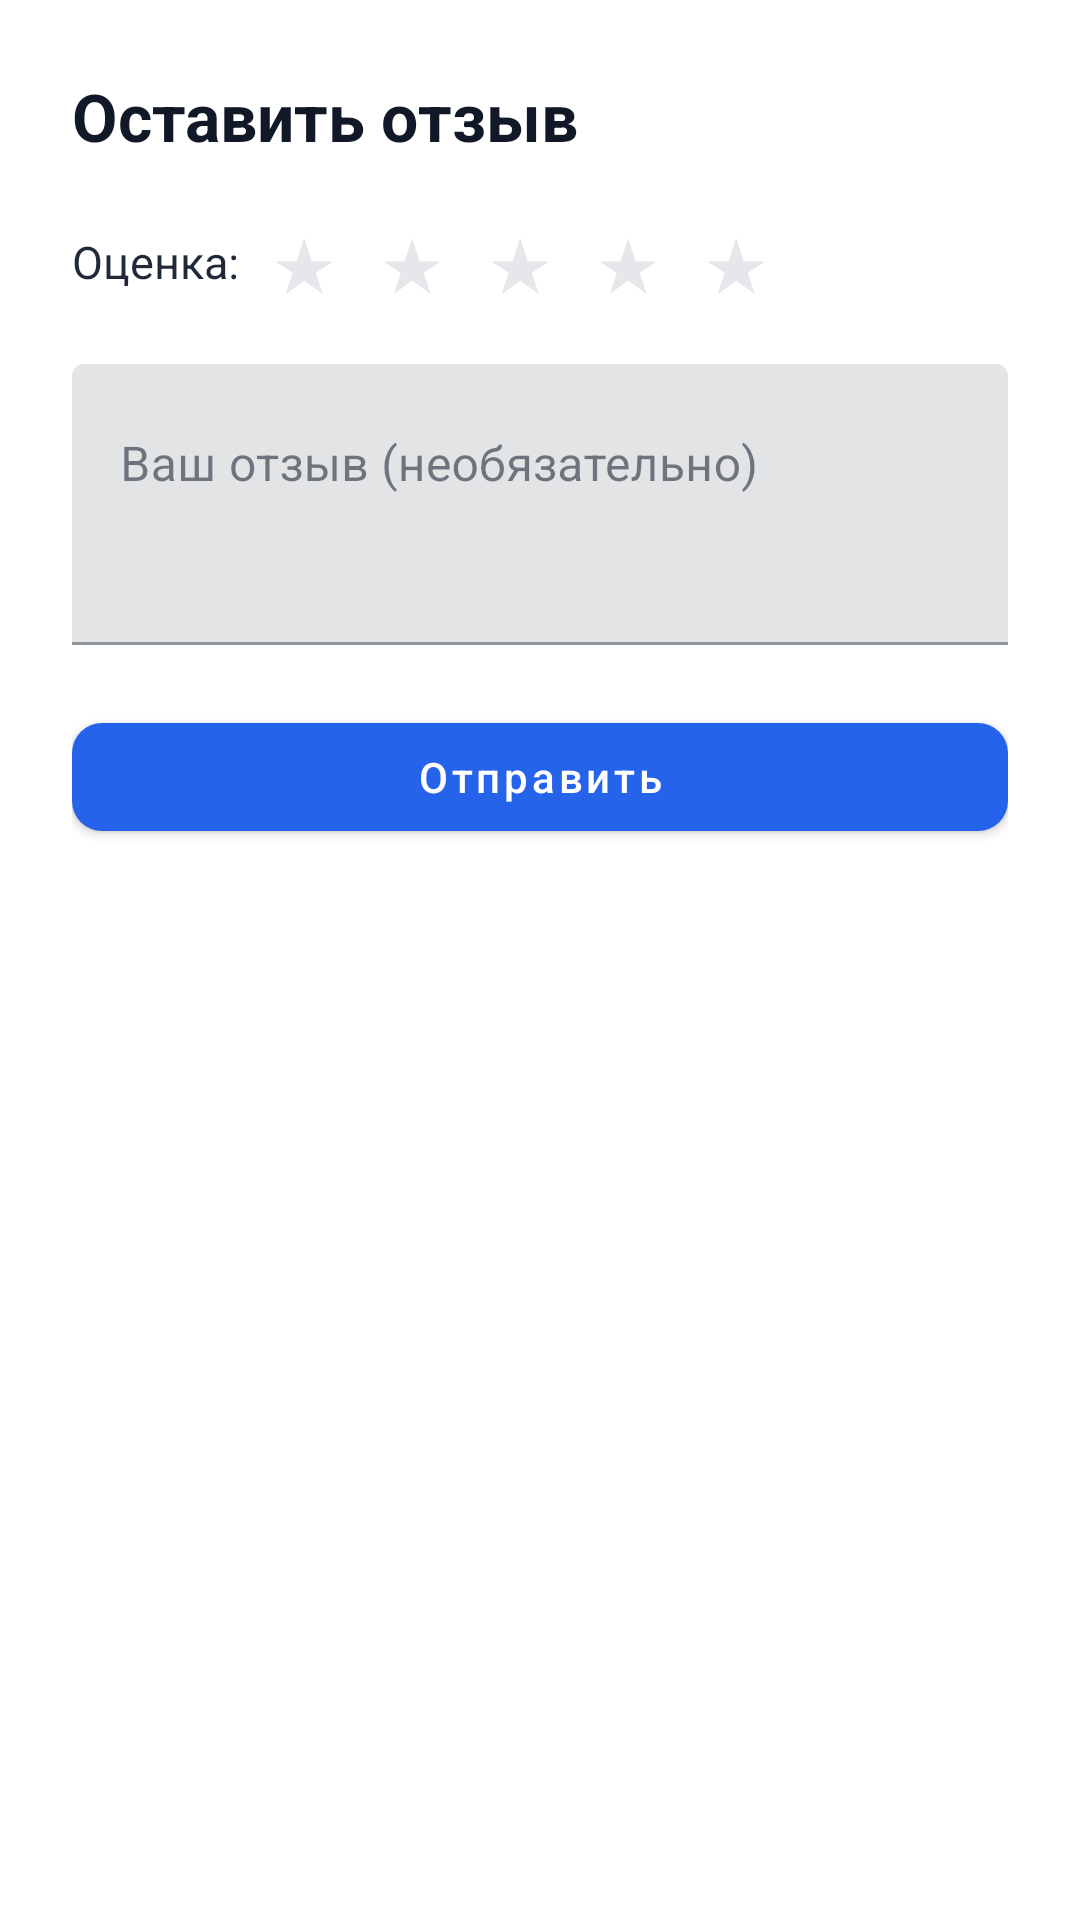

Write the Android layout XML for this screen, with the resource values it uses.
<!-- AndroidManifest.xml: application theme Theme.DiplomSMKAndroid -->
<!-- res/layout/dialog_review.xml -->
<?xml version="1.0" encoding="utf-8"?>
<LinearLayout
    xmlns:android="http://schemas.android.com/apk/res/android"
    android:layout_width="match_parent"
    android:layout_height="wrap_content"
    android:orientation="vertical"
    android:padding="24dp">

    <TextView
        android:layout_width="wrap_content"
        android:layout_height="wrap_content"
        android:text="Оставить отзыв"
        android:textSize="22sp"
        android:textStyle="bold"
        android:textColor="@color/text_strong" />

    
    <LinearLayout
        android:layout_width="wrap_content"
        android:layout_height="wrap_content"
        android:orientation="horizontal"
        android:layout_marginTop="16dp"
        android:gravity="center_vertical">

        <TextView
            android:layout_width="wrap_content"
            android:layout_height="wrap_content"
            android:text="Оценка: "
            android:textSize="15sp"
            android:textColor="@color/text_body" />

        <TextView
            android:id="@+id/tv_star_1"
            android:layout_width="36dp"
            android:layout_height="36dp"
            android:text="★"
            android:textSize="24sp"
            android:gravity="center"
            android:textColor="@color/border" />
        <TextView
            android:id="@+id/tv_star_2"
            android:layout_width="36dp"
            android:layout_height="36dp"
            android:text="★"
            android:textSize="24sp"
            android:gravity="center"
            android:textColor="@color/border" />
        <TextView
            android:id="@+id/tv_star_3"
            android:layout_width="36dp"
            android:layout_height="36dp"
            android:text="★"
            android:textSize="24sp"
            android:gravity="center"
            android:textColor="@color/border" />
        <TextView
            android:id="@+id/tv_star_4"
            android:layout_width="36dp"
            android:layout_height="36dp"
            android:text="★"
            android:textSize="24sp"
            android:gravity="center"
            android:textColor="@color/border" />
        <TextView
            android:id="@+id/tv_star_5"
            android:layout_width="36dp"
            android:layout_height="36dp"
            android:text="★"
            android:textSize="24sp"
            android:gravity="center"
            android:textColor="@color/border" />
    </LinearLayout>

    <com.google.android.material.textfield.TextInputLayout
        android:layout_width="match_parent"
        android:layout_height="wrap_content"
        android:layout_marginTop="16dp"
        android:hint="Ваш отзыв (необязательно)">

        <com.google.android.material.textfield.TextInputEditText
            android:id="@+id/et_review_text"
            android:layout_width="match_parent"
            android:layout_height="wrap_content"
            android:inputType="textMultiLine"
            android:minLines="3"
            android:gravity="top" />
    </com.google.android.material.textfield.TextInputLayout>

    <com.google.android.material.button.MaterialButton
        android:id="@+id/btn_submit"
        android:layout_width="match_parent"
        android:layout_height="48dp"
        android:layout_marginTop="20dp"
        android:text="@string/send"
        style="@style/Widget.App.Button.Primary" />

</LinearLayout>
<!-- resources referenced by this layout -->
<resources>
  <color name="border">#FFE5E7EB</color>
  <color name="text_body">#FF1F2937</color>
  <color name="text_strong">#FF111827</color>
  <string name="send">Отправить</string>
  <style name="Widget.App.Button.Primary" parent="Widget.MaterialComponents.Button">
          <item name="backgroundTint">@color/primary</item>
          <item name="cornerRadius">10dp</item>
          <item name="android:textAllCaps">false</item>
          <item name="android:fontFamily">sans-serif-medium</item>
      </style>
  <style name="Theme.DiplomSMKAndroid" parent="Theme.MaterialComponents.Light.NoActionBar">
          <item name="colorPrimary">@color/primary</item>
          <item name="colorPrimaryVariant">@color/primary_dark</item>
          <item name="colorOnPrimary">@color/white</item>
          <item name="colorSecondary">@color/accent</item>
          <item name="colorSecondaryVariant">@color/accent_dark</item>
          <item name="colorOnSecondary">@color/white</item>
          <item name="colorError">@color/danger</item>
          <item name="colorOnError">@color/white</item>
          <item name="colorSurface">@color/bg_card</item>
          <item name="colorOnSurface">@color/text_body</item>
          <item name="android:colorBackground">@color/bg_page</item>
          <item name="android:statusBarColor">@color/primary_dark</item>
          <item name="android:windowBackground">@color/bg_page</item>
      </style>
  <color name="primary">#FF2563EB</color>
  <color name="primary_dark">#FF1D4ED8</color>
  <color name="white">#FFFFFFFF</color>
  <color name="accent">#FFF59E0B</color>
  <color name="accent_dark">#FFD97706</color>
  <color name="danger">#FFEF4444</color>
  <color name="bg_card">#FFFFFFFF</color>
  <color name="bg_page">#FFFFFFFF</color>
</resources>
